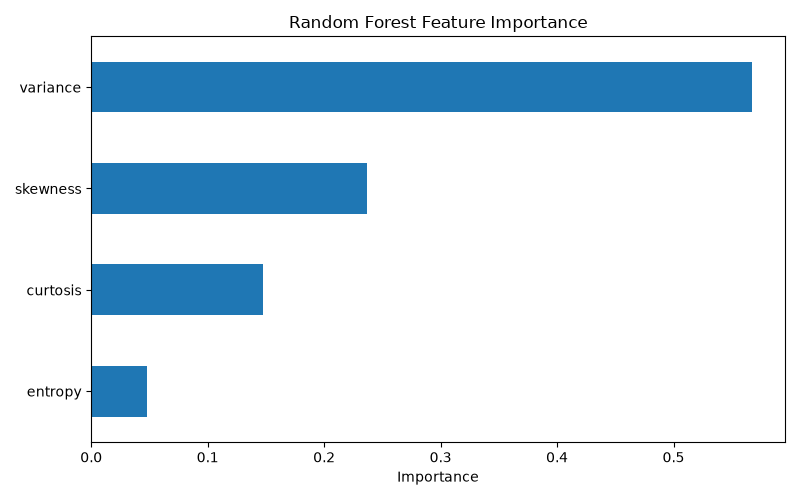

The data file committed next to this chart (first rows):
, 0
variance, 0.5674
skewness, 0.2366
curtosis, 0.1477
entropy, 0.04829
